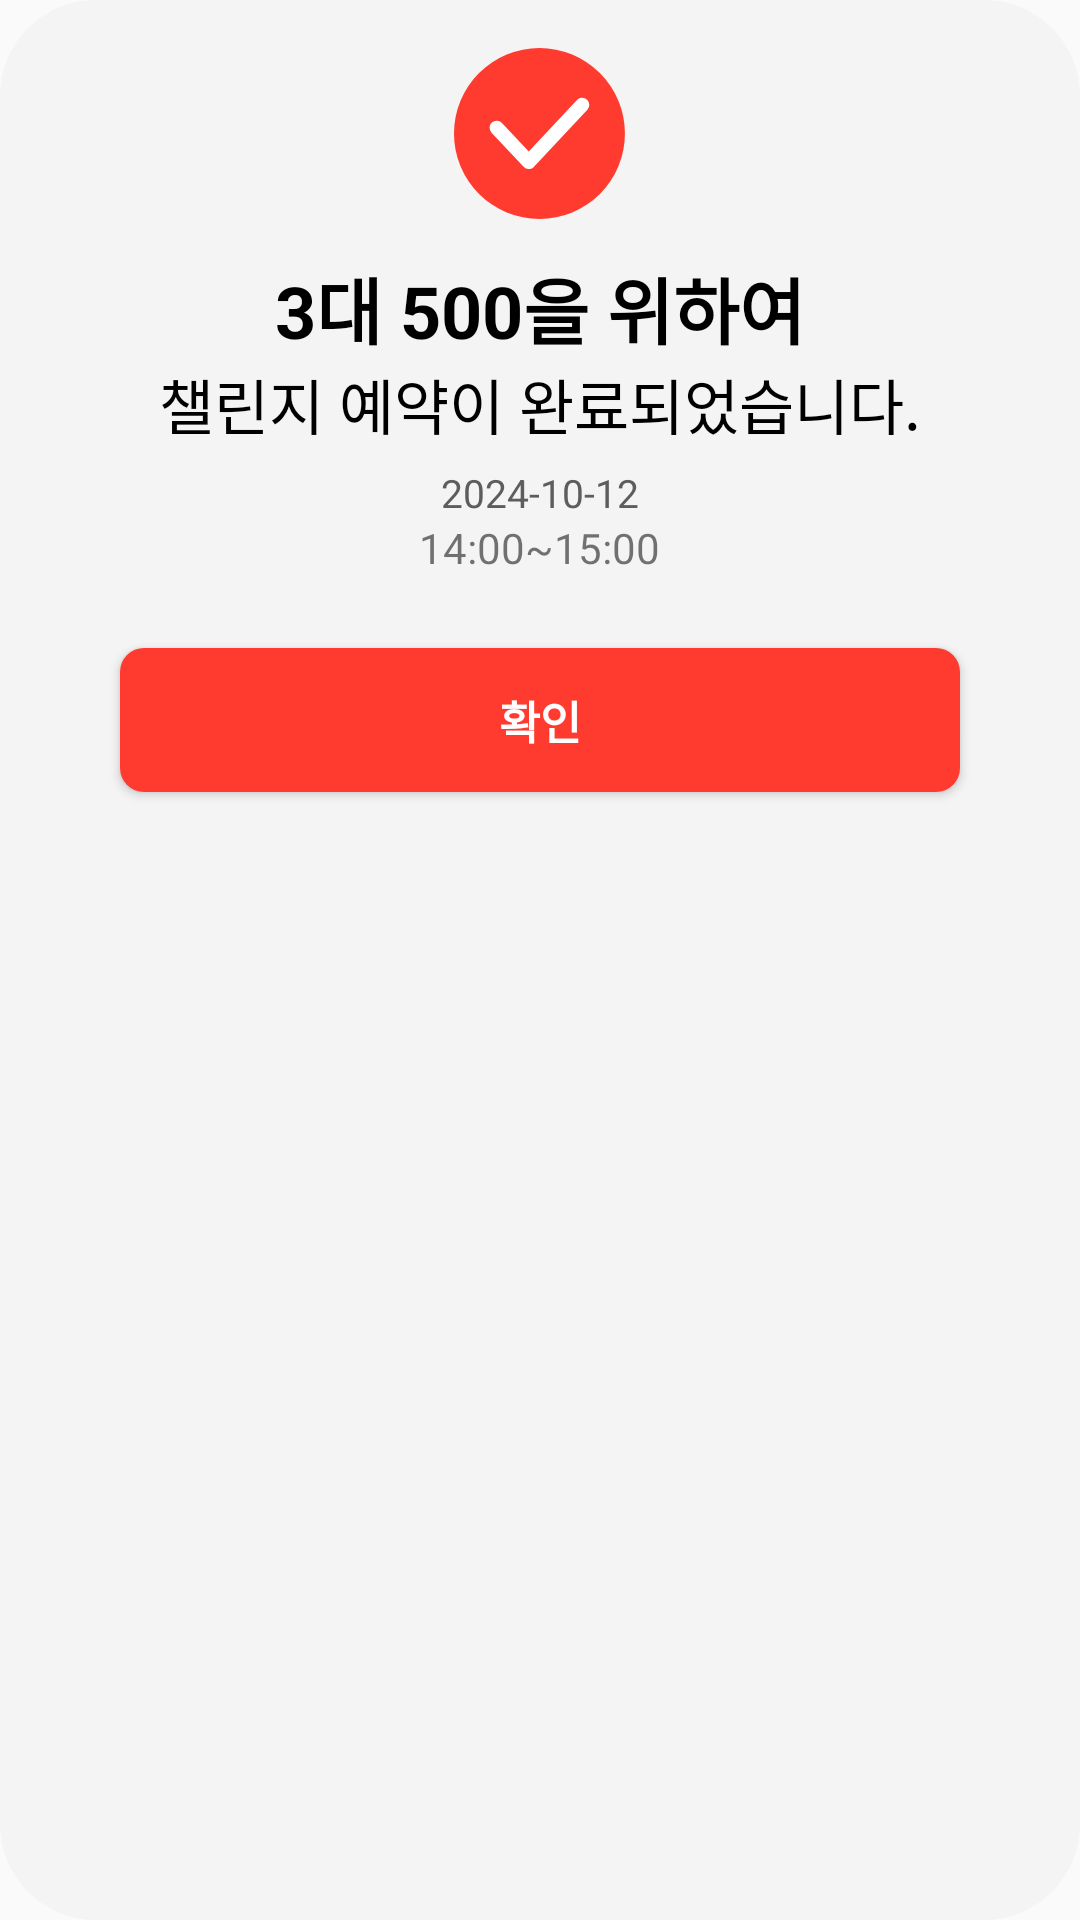

Layout XML and referenced resources for this Android screen:
<!-- AndroidManifest.xml: application theme Theme.ChallengeOnAirAndroid -->
<!-- res/layout/dialog_reservation.xml -->
<?xml version="1.0" encoding="utf-8"?>
<layout xmlns:android="http://schemas.android.com/apk/res/android"
    xmlns:app="http://schemas.android.com/apk/res-auto"
    xmlns:tools="http://schemas.android.com/tools">

    <data>
        <variable
            name="viewModel"
            type="com.okaka.challengeonairandroid.viewmodel.ParticipateChallengeViewModel" />
    </data>

    <LinearLayout
        android:layout_width="match_parent"
        android:layout_height="wrap_content"
        android:orientation="vertical"
        android:background="@drawable/back_rounded_challenge_reservation"
        android:padding="16dp">

        <ImageView
            android:layout_width="wrap_content"
            android:layout_height="wrap_content"
            android:src="@drawable/ic_checkbox"
            android:layout_gravity="center"
            android:contentDescription="@string/img_checkbox" />

        <TextView
            android:id="@+id/tvReservationTitle"
            android:layout_width="wrap_content"
            android:layout_height="wrap_content"
            android:text="@string/challenge_name"
            android:layout_gravity="center"
            android:textColor="@color/black"
            android:textSize="24sp"
            android:textStyle="bold"
            android:layout_marginTop="12dp" />

        <TextView
            android:layout_width="wrap_content"
            android:layout_height="wrap_content"
            android:text="@string/challenge_reservation_complete"
            android:layout_gravity="center"
            android:textColor="@color/black"
            android:textSize="20sp" />

        <TextView
            android:id="@+id/tvReservationDate"
            android:layout_width="wrap_content"
            android:layout_height="wrap_content"
            android:text="@string/example_challenge_date"
            android:layout_gravity="center"
            android:textColor="@color/text_gray"
            android:textSize="13sp"
            android:layout_marginTop="6dp" />

        <LinearLayout
            android:layout_width="wrap_content"
            android:layout_height="wrap_content"
            android:orientation="horizontal"
            android:layout_gravity="center">

            <TextView
                android:id="@+id/tvReservationStartTime"
                android:layout_width="wrap_content"
                android:layout_height="wrap_content"
                android:text="@string/example_start_time" />

            <TextView
                android:layout_width="wrap_content"
                android:layout_height="wrap_content"
                android:text="@string/text_tlide" />

            <TextView
                android:id="@+id/tvReservationEndTime"
                android:layout_width="wrap_content"
                android:layout_height="wrap_content"
                android:text="@string/example_end_time" />

        </LinearLayout>

        <Button
            android:id="@+id/btnCheck"
            android:layout_width="match_parent"
            android:layout_height="wrap_content"
            android:text="@string/check"
            android:textColor="@color/white"
            android:textSize="15sp"
            android:background="@drawable/btn_rounded_enter"
            android:textStyle="bold"
            android:layout_margin="24dp" />

    </LinearLayout>
</layout>
<!-- resources referenced by this layout -->
<resources>
  <color name="black">#FF000000</color>
  <color name="text_gray">#5D5D5D</color>
  <color name="white">#FFFFFFFF</color>
  <!-- drawable back_rounded_challenge_reservation (drawable) -->
  <?xml version="1.0" encoding="utf-8"?>
  <shape xmlns:android="http://schemas.android.com/apk/res/android">
      <corners android:radius="32dp"/>
      <solid android:color="@color/white_gray"/>
  </shape>
  <!-- drawable btn_rounded_enter (drawable) -->
  <?xml version="1.0" encoding="utf-8"?>
  <shape xmlns:android="http://schemas.android.com/apk/res/android">
      <corners android:radius="8dp"/>
      <solid android:color="@color/main_red"/>
  </shape>
  <!-- drawable ic_checkbox (drawable) -->
  <vector xmlns:android="http://schemas.android.com/apk/res/android"
      android:width="57dp"
      android:height="57dp"
      android:viewportWidth="57"
      android:viewportHeight="57">
    <path
        android:pathData="M28.487,0L28.487,0A28.487,28.487 0,0 1,56.975 28.487L56.975,28.487A28.487,28.487 0,0 1,28.487 56.975L28.487,56.975A28.487,28.487 0,0 1,0 28.487L0,28.487A28.487,28.487 0,0 1,28.487 0z"
        android:fillColor="#FF3B30"/>
    <path
        android:pathData="M14.244,26.588L24.927,37.983L42.731,18.992"
        android:strokeLineJoin="round"
        android:strokeWidth="4.74791"
        android:fillColor="#00000000"
        android:strokeColor="#ffffff"
        android:strokeLineCap="round"/>
  </vector>
  <string name="challenge_name">3대 500을 위하여</string>
  <string name="challenge_reservation_complete">챌린지 예약이 완료되었습니다.</string>
  <string name="check">확인</string>
  <string name="example_challenge_date">2024-10-12</string>
  <string name="example_end_time">15:00</string>
  <string name="example_start_time">14:00</string>
  <string name="img_checkbox">체크박스 이미지</string>
  <string name="text_tlide"> ~ </string>
  <style name="Theme.ChallengeOnAirAndroid" parent="Theme.AppCompat.Light.NoActionBar">
          <item name="android:statusBarColor">@android:color/transparent</item>
          <item name="android:windowLightStatusBar">true</item>
      </style>
  <color name="white_gray">#F4F4F4</color>
  <color name="main_red">#FF3B30</color>
</resources>
